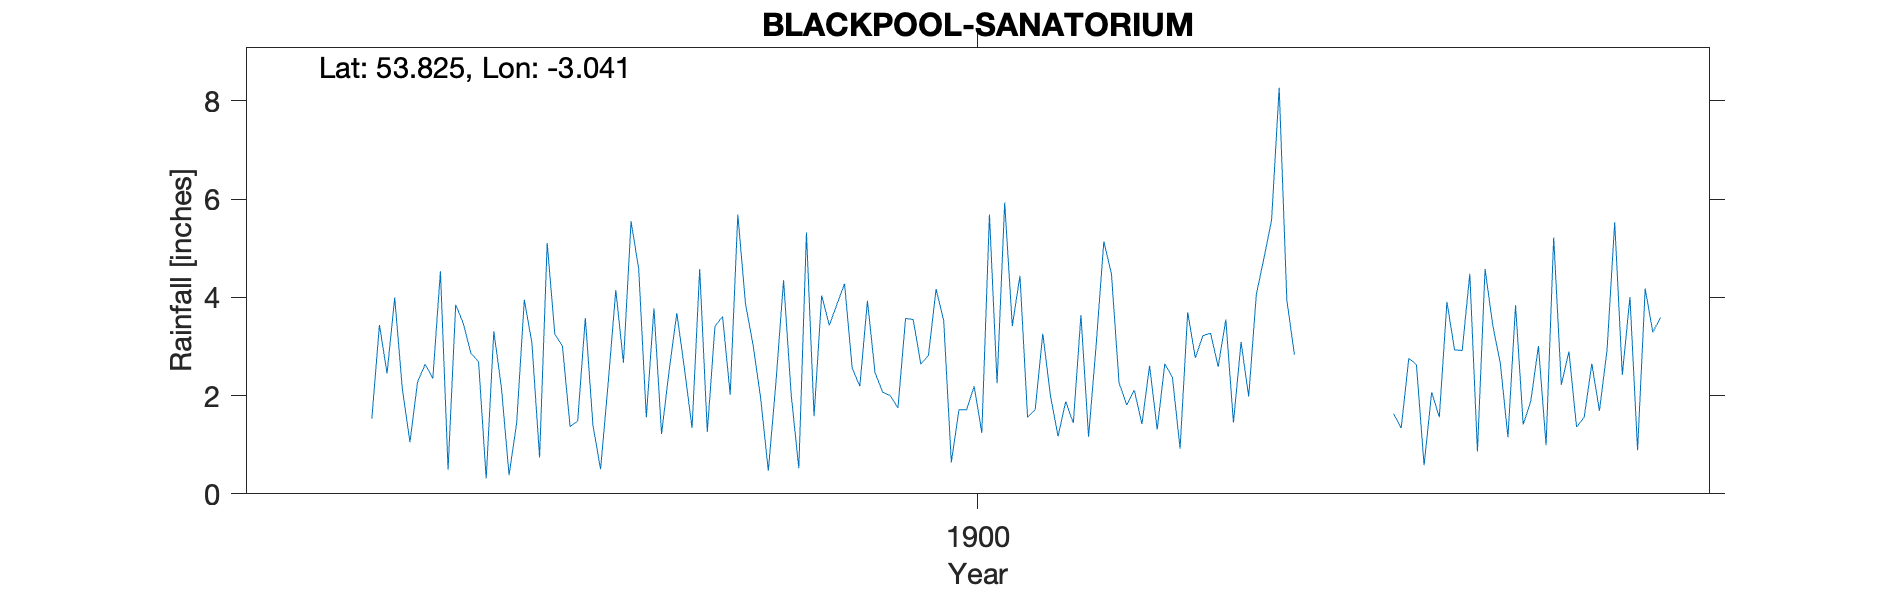

The file beside this chart, header and first rows:
BLACKPOOL SANATORIUM, , , , , , , , , , , , , , , , , , , , 
Grid ref, SD316370, Long, -3.041, Lat, 53.82, Elevation, 59, ft, , , , , , , , , , , , 
Station no, RR6775, , , , , , , , , , , , , , , , , , , 
, 1890, 1891, 1892, 1893, 1894, 1895, 1896, 1897, 1898, 1899, 1900, 1901, 1902, 1903, 1904, 1905, 1906, 1907, 1908, 1909
January, , , , , 2.45, 2.69, 1.37, 1.22, 3.03, 4.28, 4.17, 1.56, 2.26, 3.27, , 1.63, 4.58, 1.36, , 
February, , , , , 4, 0.31, 1.48, 2.52, 1.94, 2.56, 3.53, 1.71, 1.81, 2.59, , 1.34, 3.44, 1.56, , 
March, , , , , 2.14, 3.31, 3.58, 3.68, 0.47, 2.19, 0.64, 3.26, 2.11, 3.55, , 2.76, 2.66, 2.65, , 
April, , , , , 1.05, 2.16, 1.4, 2.55, 2.27, 3.93, 1.71, 2, 1.42, 1.45, , 2.63, 1.15, 1.69, , 
May, , , , , 2.28, 0.38, 0.5, 1.34, 4.35, 2.46, 1.71, 1.17, 2.61, 3.09, , 0.58, 3.84, 2.93, , 
June, , , , , 2.64, 1.45, 2.26, 4.58, 2.02, 2.07, 2.19, 1.88, 1.31, 1.98, , 2.07, 1.41, 5.53, , 
July, , , , , 2.35, 3.95, 4.15, 1.26, 0.52, 2, 1.24, 1.44, 2.65, 4.06, , 1.56, 1.89, 2.42, , 
August, , , , , 4.53, 3.07, 2.67, 3.41, 5.32, 1.75, 5.69, 3.64, 2.37, 4.8, , 3.91, 3.01, 4.01, , 
September, , , , , 0.49, 0.74, 5.55, 3.61, 1.58, 3.57, 2.25, 1.16, 0.92, 5.57, , 2.93, 0.99, 0.89, , 
October, , , , , 3.85, 5.11, 4.58, 2.02, 4.04, 3.55, 5.93, 3.04, 3.7, 8.27, , 2.92, 5.22, 4.18, , 
November, , , , 1.53, 3.47, 3.25, 1.56, 5.69, 3.43, 2.64, 3.42, 5.14, 2.77, 3.95, , 4.48, 2.22, 3.29, , 
December, , , , 3.44, 2.86, 3.01, 3.78, 3.88, 3.86, 2.82, 4.44, 4.48, 3.22, 2.83, , 0.86, 2.9, 3.59, , 
Total, , , , , 32.11, 29.43, 32.88, 35.76, 32.83, 33.82, 36.92, 30.48, 27.15, 45.41, 30.32, 27.67, 33.31, 34.1, , 
Gauge moved here in Oct 1893 from Blackp…, , , , , , , , , , , , , , , , , , , , 
